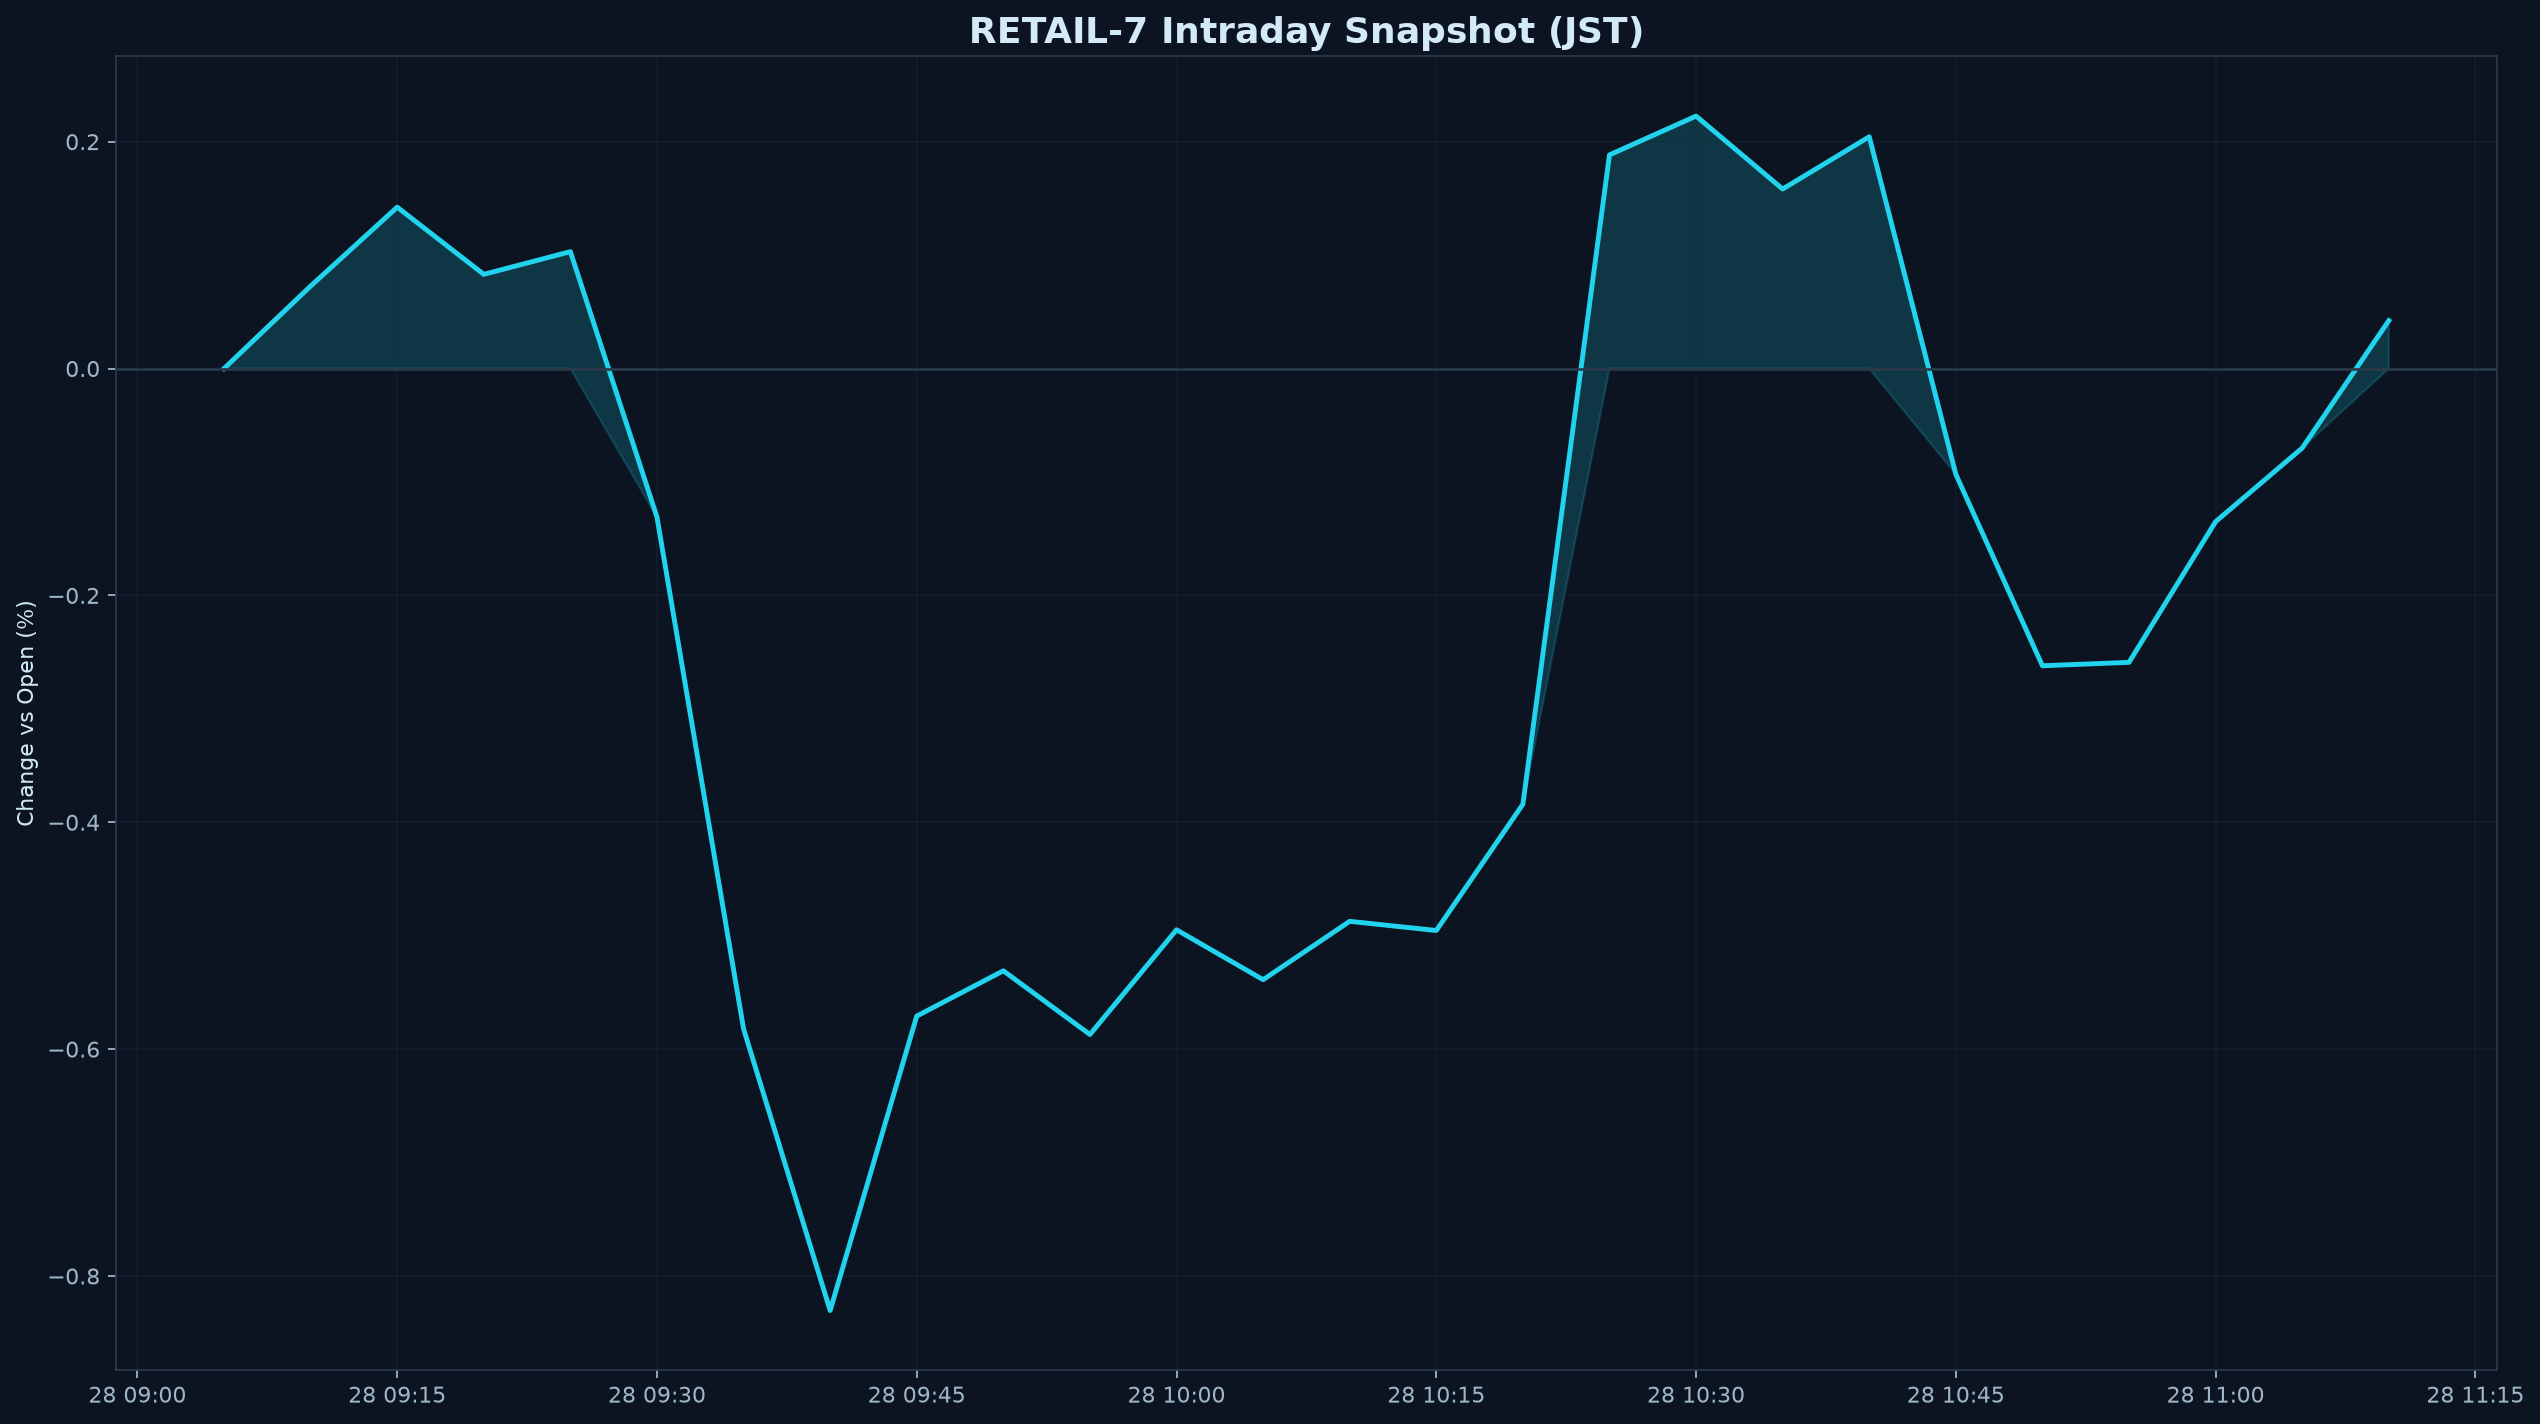

The file beside this chart, header and first rows:
datetime_jst, pct
2026-07-28 09:05:00+09:00, 0.000000
2026-07-28 09:10:00+09:00, 0.0727
2026-07-28 09:15:00+09:00, 0.1423
2026-07-28 09:20:00+09:00, 0.08305
2026-07-28 09:25:00+09:00, 0.1031
2026-07-28 09:30:00+09:00, -0.131
2026-07-28 09:35:00+09:00, -0.5821
2026-07-28 09:40:00+09:00, -0.8304
2026-07-28 09:45:00+09:00, -0.5709
2026-07-28 09:50:00+09:00, -0.5309
2026-07-28 09:55:00+09:00, -0.5871
2026-07-28 10:00:00+09:00, -0.4948
2026-07-28 10:05:00+09:00, -0.5388
2026-07-28 10:10:00+09:00, -0.4873
2026-07-28 10:15:00+09:00, -0.4954
2026-07-28 10:20:00+09:00, -0.3841
2026-07-28 10:25:00+09:00, 0.1884
2026-07-28 10:30:00+09:00, 0.2226
2026-07-28 10:35:00+09:00, 0.1583
2026-07-28 10:40:00+09:00, 0.2043
2026-07-28 10:45:00+09:00, -0.09328
2026-07-28 10:50:00+09:00, -0.262
2026-07-28 10:55:00+09:00, -0.259
2026-07-28 11:00:00+09:00, -0.135
2026-07-28 11:05:00+09:00, -0.07003
2026-07-28 11:10:00+09:00, 0.04224
